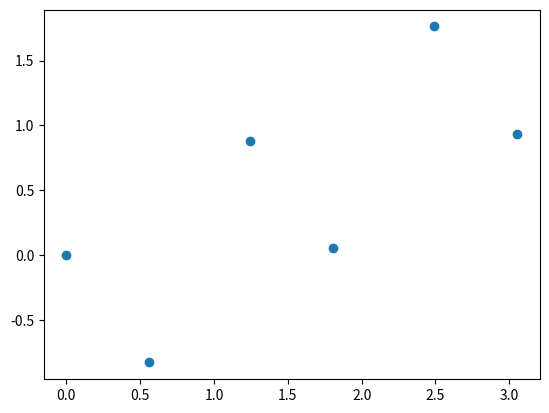

This chart was generated by the following Python code:
import matplotlib.pyplot as plt
import numpy as np


def coords_for_zigzag_chain(n_pairs, theta_deg=54.74, alpha_deg=34, beta_deg=32.45, dx=1.0):
    """
    Generate coordinates for a zigzag chain of pairs of spins.

    Parameters:
    - n_pairs: Number of pairs in the chain
    - theta_deg: Magic angle 
    - alpha_deg: Angle between the second spin of one pair and the first spin of the next pair (in degrees)
    - beta_deg: Angle between the second spin of one pair and the first spin of the next pair (in degrees)
    - dx: Distance along the x-axis between consecutive pairs

    Returns:
    - coords: A list of 3D coordinates for each spin in the chain
    """
    coords = []
    alpha_rad = np.deg2rad(alpha_deg)
    beta_rad = np.deg2rad(beta_deg)
    x1, y1, z1 = 0.0, 0.0, 0.0
    x2, y2, z2 = dx, 0.0, 0.0
    dx_prime = dx * (np.tan(beta_rad) - np.tan(alpha_rad)) / (np.tan(alpha_rad) + np.tan(beta_rad))
    dy =  2 * dx / (np.tan(alpha_rad) + np.tan(beta_rad))
    
    for i in range(n_pairs):
        # First spin of the pair
        coords.append((x1, y1, z1))

        # Second spin of the pair
        coords.append((x2, y2, z2))
        
        # Update coordinates for the next pair
        x1 += dx_prime
        y1 += dy
        z1 += 0.0  
        
        x2 += dx_prime
        y2 += dy
        z2 += 0.0  # No change in z for the second spin of the pair
    # compute the angle needed to rotate so the second pair is on the y-axis
    angle_to_y_axis_rad = np.arctan2(coords[2][0] - coords[0][0], coords[2][1] - coords[0][1])
    # rotate the entire chain by -angle_to_y_axis_rad to align the second pair with the y-axis
    cos_angle = np.cos(angle_to_y_axis_rad)
    sin_angle = np.sin(angle_to_y_axis_rad)
    coords = [(x * cos_angle - y * sin_angle, x * sin_angle + y * cos_angle, z) for (x, y, z) in coords]
    
    
    # rotate the entire chain clockwise by theta around the z-axis
    theta_rad = np.deg2rad(theta_deg)
    cos_theta = np.cos(theta_rad)
    sin_theta = np.sin(theta_rad)
    coords = [(x * cos_theta + y * sin_theta, -x * sin_theta + y * cos_theta, z) for (x, y, z) in coords]
    return coords

if __name__ == "__main__":
    coords = coords_for_zigzag_chain(n_pairs=3)
    coords = np.array(coords)
    fig = plt.figure()
    ax = fig.add_subplot(111)
    ax.scatter(coords[:, 0], coords[:, 1])
    plt.show()
    # print the coordinates in a nice format
    for i, (x, y, z) in enumerate(coords):
        print(f"Spin {i}: ({x:.3f}, {y:.3f}, {z:.3f})")
        
